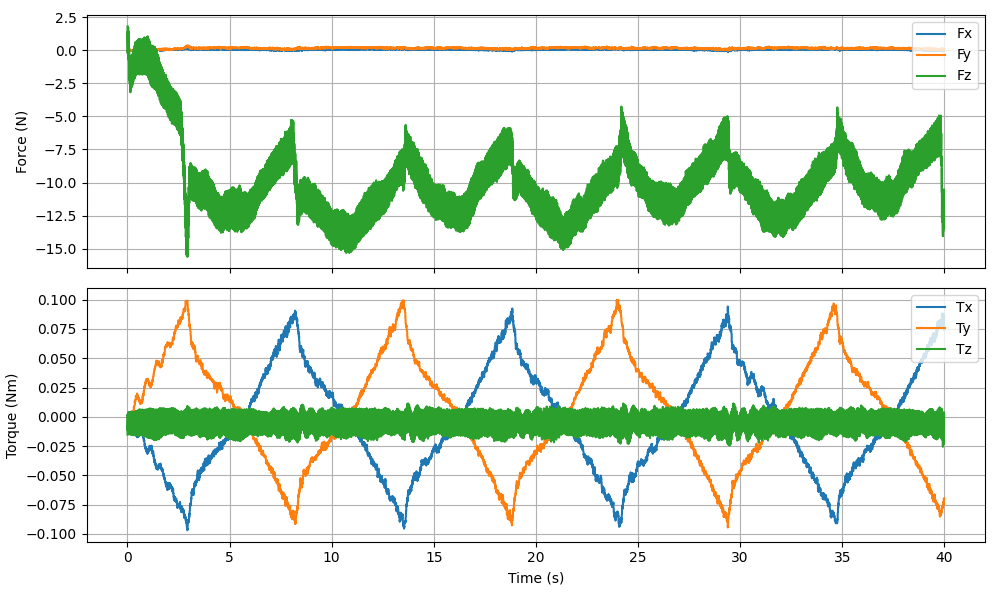

The data file committed next to this chart (first rows):
timestamp, Fx (N), Fy (N), Fz (N), Tx (Nm), Ty (Nm), Tz (Nm)
1769546841, -0.000715, -0.000460, 1.81, 0.001429, -0.000143, -0.01509
1769546841, -0.008428, 0.005615, -0.2068, 0.000200, 0.000849, 0.001850
1769546841, -0.01411, 0.006329, -0.1071, 0.000043, 0.000433, 0.000734
1769546841, 0.008738, 0.002651, 1.447, 0.001091, -0.000580, -0.01188
1769546841, -0.01218, 0.0141, 1.01, 0.000719, 0.000271, -0.008706
1769546841, 0.001309, 0.01061, -0.4593, -0.000202, 0.000255, 0.003757
1769546841, 0.000620, 0.009314, 0.6885, 0.000745, 0.000687, -0.005759
1769546841, -0.01384, 0.01857, 1.742, 0.001454, 0.000236, -0.01487
1769546841, 0.005489, 0.005636, -0.5836, -0.000346, 0.000124, 0.003639
1769546841, 0.004113, 0.01726, 0.2008, 0.000331, 0.000425, -0.003651
1769546841, -0.006037, 0.002449, 1.442, 0.001291, 0.000144, -0.01466
1769546841, -0.009578, 0.05645, -0.7204, -0.000727, 0.001335, 0.001516
1769546841, -0.001391, 0.03027, -0.6727, -0.000184, 0.001067, 0.000648
1769546841, 0.01563, 0.008659, 0.8192, 0.000969, 0.000180, -0.01319
1769546841, 0.007270, 0.008814, 0.1057, 0.000800, 0.000347, -0.008753
1769546841, 0.003220, 0.02528, -1.589, -0.000418, -0.000027, 0.003628
1769546841, -0.01645, 0.01651, -0.6935, 0.000067, -0.000716, -0.005426
1769546841, -0.003911, 0.03957, 0.1518, 0.000604, -0.000573, -0.01466
1769546841, 0.0224, 0.0392, -2.265, -0.001129, -0.000911, 0.003585
1769546841, -0.02212, 0.03351, -1.556, -0.000099, -0.001046, -0.003652
1769546841, -0.004584, 0.04416, -0.363, 0.001236, -0.000644, -0.01489
1769546841, -0.001065, 0.03321, -2.536, -0.000097, 0.000365, 0.001858
1769546841, 0.005967, 0.03591, -2.448, 0.000474, -0.000770, 0.001056
1769546841, -0.005933, 0.01098, -0.8238, 0.002105, -0.001523, -0.01293
1769546841, 0.006963, 0.0547, -1.48, 0.002105, -0.001094, -0.008761
1769546841, -0.01087, 0.02173, -3.043, 0.001144, -0.000607, 0.003836
1769546841, 0.003158, 0.03981, -1.983, 0.001830, -0.000829, -0.005348
1769546841, -0.008815, 0.01084, -0.9318, 0.002088, -0.001038, -0.01504
1769546841, 0.01951, 0.03928, -3.171, 0.001170, -0.000978, 0.003915
1769546841, 0.009098, -0.005713, -2.24, 0.001821, -0.001197, -0.003501
1769546841, -0.01536, 0.0424, -0.8726, 0.002234, -0.002072, -0.01472
1769546841, -0.01756, 0.04849, -2.947, 0.000527, -0.002166, 0.002243
1769546841, -0.03079, 0.04512, -2.72, 0.000713, -0.002660, 0.000887
1769546841, -0.02181, 0.01138, -0.9718, 0.002250, -0.003207, -0.01326
1769546841, -0.009384, 0.03774, -1.489, 0.002024, -0.002775, -0.008615
1769546841, -0.02382, 0.01102, -2.915, 0.001053, -0.002166, 0.003869
1769546841, -0.01889, 0.03563, -1.749, 0.001902, -0.002722, -0.005331
1769546841, -0.02668, 0.008357, -0.5527, 0.003515, -0.003061, -0.01481
1769546841, -0.03644, 0.03151, -2.801, 0.001628, -0.002623, 0.003512
1769546841, -0.03968, -0.01001, -1.789, 0.002833, -0.002462, -0.003992
1769546841, 0.008391, -0.006475, -0.3782, 0.004527, -0.002267, -0.01567
1769546841, -0.02654, -0.002130, -2.51, 0.002749, -0.001870, 0.002313
1769546841, -0.02716, -0.01094, -2.295, 0.002985, -0.001380, 0.000750
1769546841, 0.0165, 0.002886, -0.5214, 0.004372, -0.001108, -0.0133
1769546841, -0.01739, 0.001629, -1.125, 0.003548, -0.000588, -0.009136
1769546841, -0.02924, 0.01017, -2.588, 0.002040, -0.000601, 0.003632
1769546841, -0.01786, 0.01141, -1.46, 0.002386, -0.000849, -0.005853
1769546841, -0.02467, -0.001477, -0.397, 0.002628, -0.000833, -0.01467
1769546841, -0.02119, 0.01345, -2.644, 0.000309, 0.000294, 0.003791
1769546841, 0.001947, 0.006762, -1.619, 0.000943, 0.000451, -0.003703
1769546841, -0.02443, 0.005696, -0.2643, 0.001147, -0.000100, -0.01501
1769546841, -0.03398, 0.02201, -2.357, -0.000970, 0.000128, 0.002359
1769546841, -0.01829, 0.02528, -2.148, -0.001388, 0.000862, 0.000847
1769546841, -0.01681, 0.04822, -0.466, -0.000692, 0.001848, -0.0131
1769546841, -0.01691, 0.02283, -1.022, -0.001169, 0.002081, -0.008192
1769546841, -0.01283, 0.03795, -2.464, -0.002289, 0.002880, 0.003925
1769546841, -0.003447, 0.01098, -1.243, -0.001514, 0.003048, -0.005307
1769546841, 0.004481, 0.009749, -0.1225, -0.000479, 0.003859, -0.01465
1769546841, -0.003234, 0.03177, -2.348, -0.002577, 0.004655, 0.003683
1769546841, -0.01565, 0.02347, -1.378, -0.002307, 0.005019, -0.003664
... 7,938 more rows
